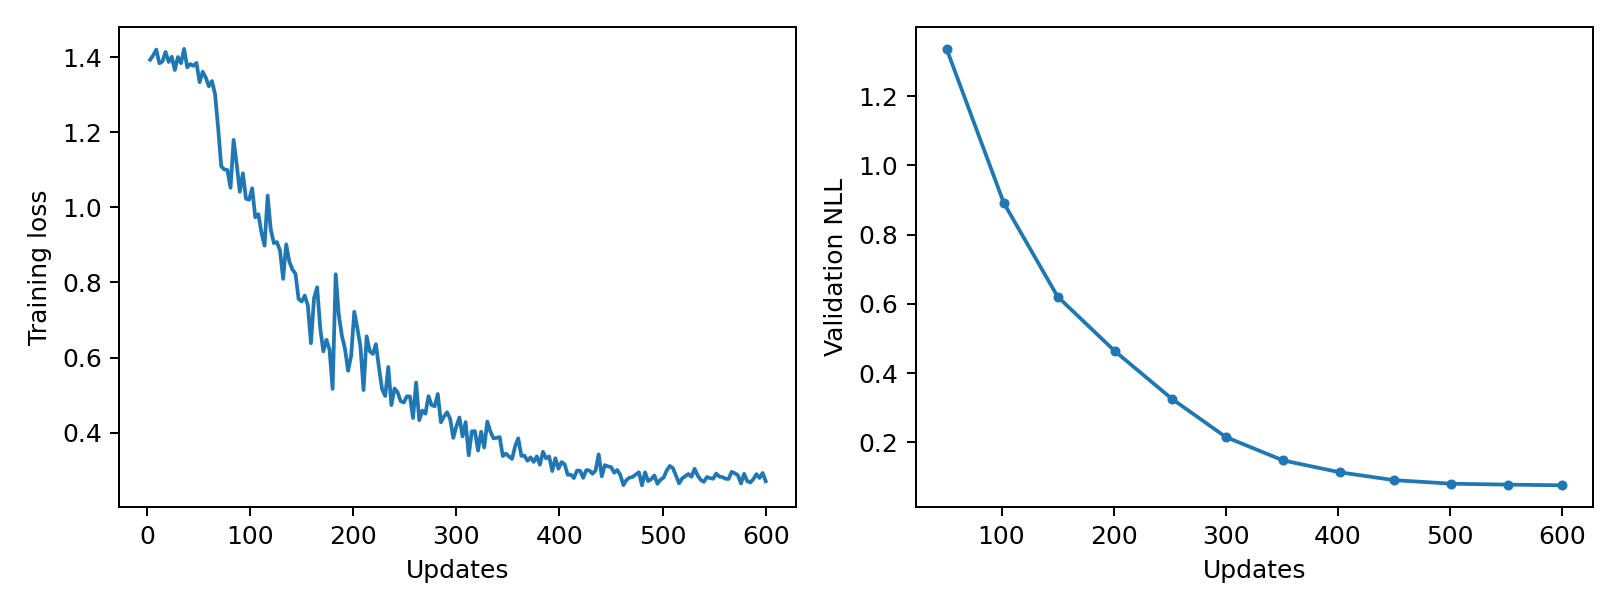

Values plotted in this chart, from the file beside it:
epoch, updates, train_loss, validation_nll, train_seconds, peak_gpu_mib
1, 3, 1.393, , 0.2471, 1196
2, 6, 1.405, , 0.2458, 1196
3, 9, 1.42, , 0.2463, 1196
4, 12, 1.384, , 0.2473, 1196
5, 15, 1.389, , 0.2459, 1196
6, 18, 1.414, , 0.2466, 1196
7, 21, 1.387, , 0.2461, 1196
8, 24, 1.401, , 0.2436, 1196
9, 27, 1.366, , 0.2482, 1196
10, 30, 1.4, , 0.2462, 1196
11, 33, 1.384, , 0.2516, 1196
12, 36, 1.422, , 0.2496, 1196
13, 39, 1.373, , 0.2481, 1196
14, 42, 1.382, , 0.2466, 1196
15, 45, 1.377, , 0.2445, 1196
16, 48, 1.385, , 0.2426, 1196
17, 51, 1.333, 1.336, 0.245, 1196
18, 54, 1.361, , 0.2444, 1196
19, 57, 1.346, , 0.2467, 1196
20, 60, 1.323, , 0.2489, 1196
21, 63, 1.337, , 0.248, 1196
22, 66, 1.301, , 0.2457, 1196
23, 69, 1.212, , 0.248, 1196
24, 72, 1.109, , 0.2495, 1196
25, 75, 1.101, , 0.2473, 1196
26, 78, 1.1, , 0.2443, 1196
27, 81, 1.052, , 0.2459, 1196
28, 84, 1.18, , 0.2463, 1196
29, 87, 1.115, , 0.2442, 1196
30, 90, 1.042, , 0.2457, 1196
31, 93, 1.091, , 0.2445, 1196
32, 96, 1.023, , 0.2451, 1196
33, 99, 1.02, , 0.2431, 1196
34, 102, 1.051, 0.8913, 0.2368, 1196
35, 105, 0.9737, , 0.2313, 1196
36, 108, 0.9819, , 0.2359, 1196
37, 111, 0.9328, , 0.2391, 1196
38, 114, 0.898, , 0.2459, 1196
39, 117, 1.031, , 0.2521, 1196
40, 120, 0.9414, , 0.2456, 1196
41, 123, 0.9048, , 0.2495, 1196
42, 126, 0.9076, , 0.2497, 1196
43, 129, 0.8848, , 0.2492, 1196
44, 132, 0.8096, , 0.251, 1196
45, 135, 0.9014, , 0.2468, 1196
46, 138, 0.8559, , 0.2479, 1196
47, 141, 0.8344, , 0.2456, 1196
48, 144, 0.8233, , 0.248, 1196
49, 147, 0.756, , 0.2487, 1196
50, 150, 0.7493, 0.6208, 0.2492, 1196
51, 153, 0.7649, , 0.2397, 1196
52, 156, 0.7383, , 0.2428, 1196
53, 159, 0.6382, , 0.2366, 1196
54, 162, 0.7581, , 0.2361, 1196
55, 165, 0.7873, , 0.2391, 1196
56, 168, 0.6784, , 0.2368, 1196
57, 171, 0.6164, , 0.2405, 1196
58, 174, 0.6472, , 0.2423, 1196
59, 177, 0.6214, , 0.2494, 1196
60, 180, 0.5165, , 0.2478, 1196
... 140 more rows
